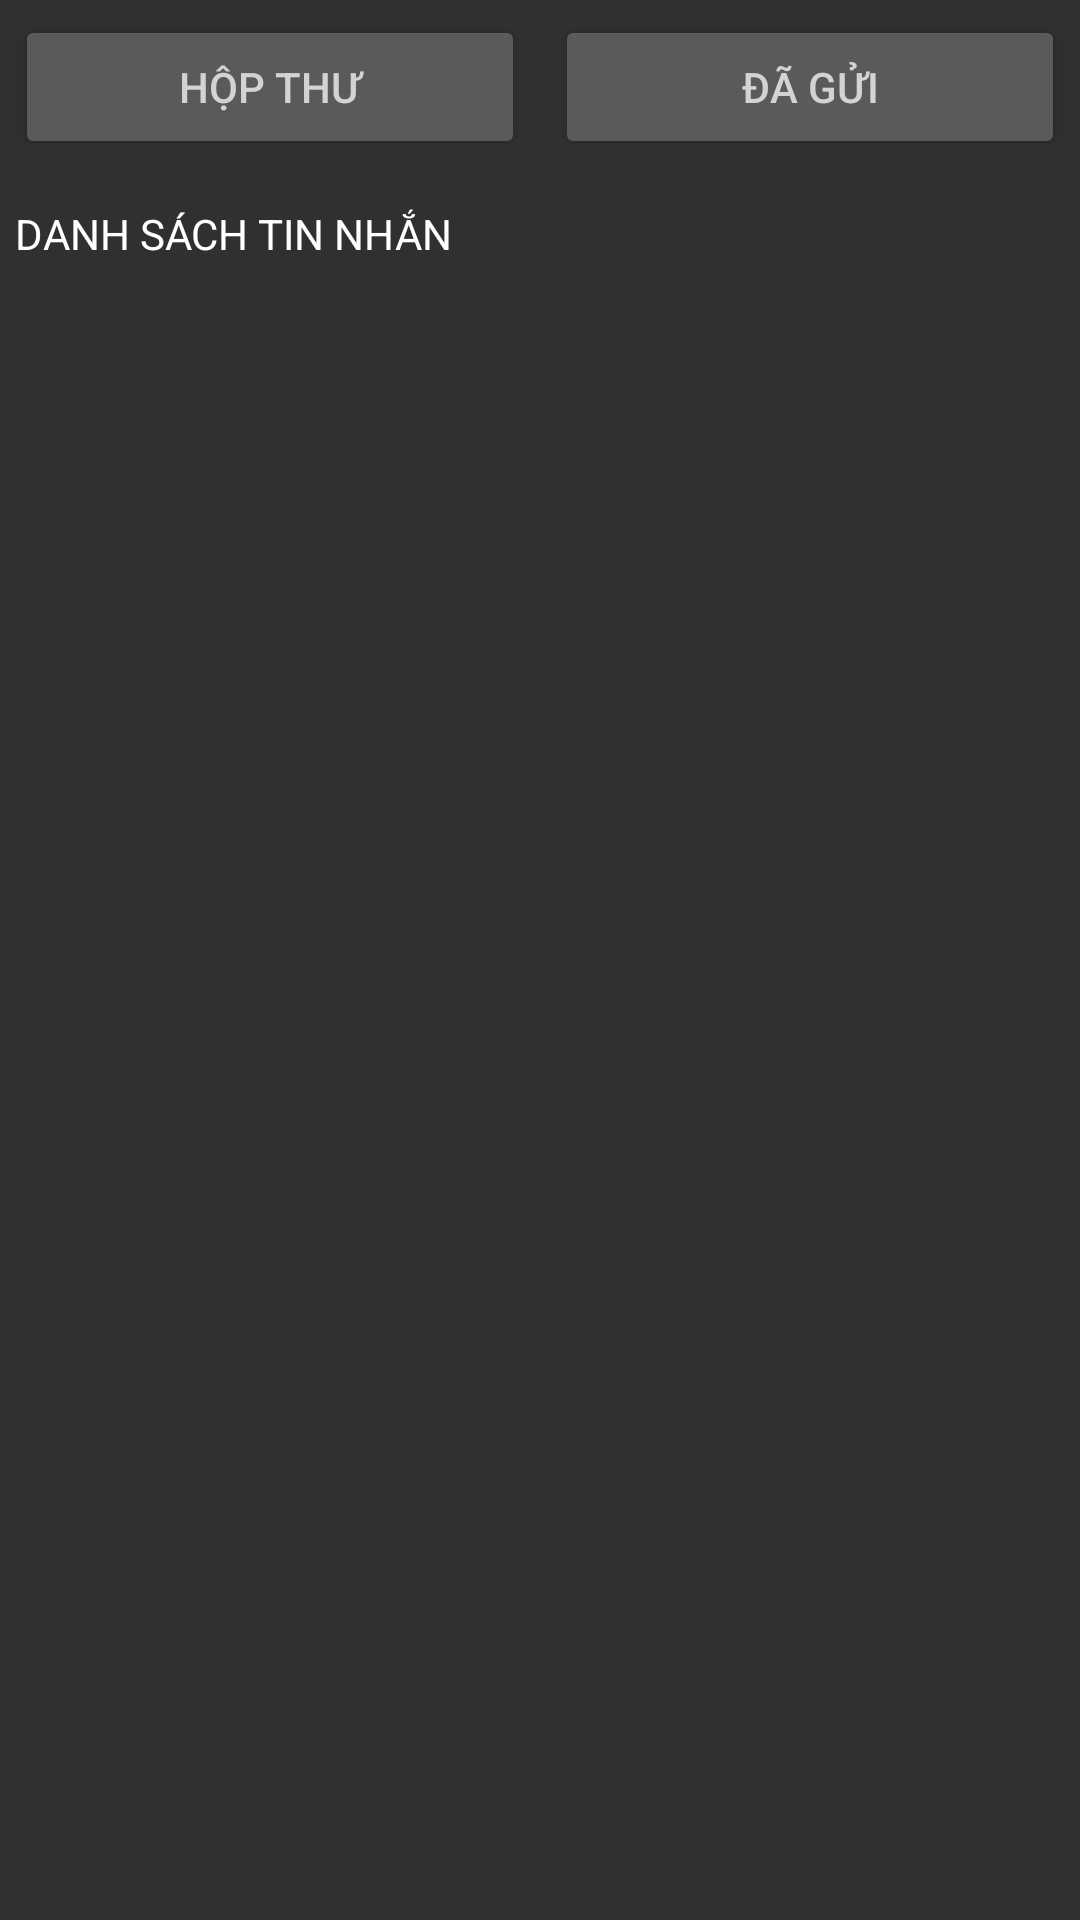

Android layout source for this screen:
<!-- AndroidManifest.xml: application theme AppTheme -->
<!-- res/layout/inbox_pm_item.xml -->
<?xml version="1.0" encoding="utf-8"?>
<LinearLayout xmlns:android="http://schemas.android.com/apk/res/android"
    xmlns:tools="http://schemas.android.com/tools"
    android:id="@+id/linearRoot"
    android:layout_width="match_parent"
    android:layout_height="match_parent"
    android:background="@color/medium_jungle_green"
    android:orientation="vertical">

    <LinearLayout
        android:layout_width="match_parent"
        android:layout_height="wrap_content">

        <Button
            android:id="@+id/inbox"
            android:layout_width="wrap_content"
            android:layout_height="wrap_content"
            android:layout_margin="5dp"
            android:layout_weight="5"
            android:text="@string/inbox_string" />

        <Button
            android:id="@+id/sentitems"
            android:layout_width="wrap_content"
            android:layout_height="wrap_content"
            android:layout_margin="5dp"
            android:layout_weight="5"
            android:text="@string/sent_items_string" />
    </LinearLayout>

    <TextView
        android:id="@+id/textThreadsTitle"
        android:layout_width="match_parent"
        android:layout_height="wrap_content"
        android:height="40dp"
        android:gravity="center_vertical"
        android:paddingBottom="5dp"
        android:paddingLeft="5dp"
        android:paddingTop="5dp"
        android:text="@string/pm_list_title"
        android:textAllCaps="true"
        android:textColor="@color/white"
        tools:text="@string/pm_list_title" />

        <LinearLayout
            android:id="@+id/linearThreads"
            android:layout_width="match_parent"
            android:layout_height="wrap_content"
            android:layout_marginLeft="10dp"
            android:layout_marginRight="10dp"
            android:orientation="vertical"></LinearLayout>
</LinearLayout>
<!-- resources referenced by this layout -->
<resources>
  <color name="medium_jungle_green">#FF303030</color>
  <color name="white">#ffffff</color>
  <string name="inbox_string">Hộp thư</string>
  <string name="pm_list_title">DANH SÁCH TIN NHẮN</string>
  <string name="sent_items_string">Đã gửi</string>
  <style name="AppTheme" parent="AppBaseTheme">
          
          <item name="android:textColor">@color/light_gray</item>
      </style>
  <style name="AppBaseTheme" parent="Theme.AppCompat.NoActionBar">
          
      </style>
  <color name="light_gray">#D3D3D3</color>
</resources>
